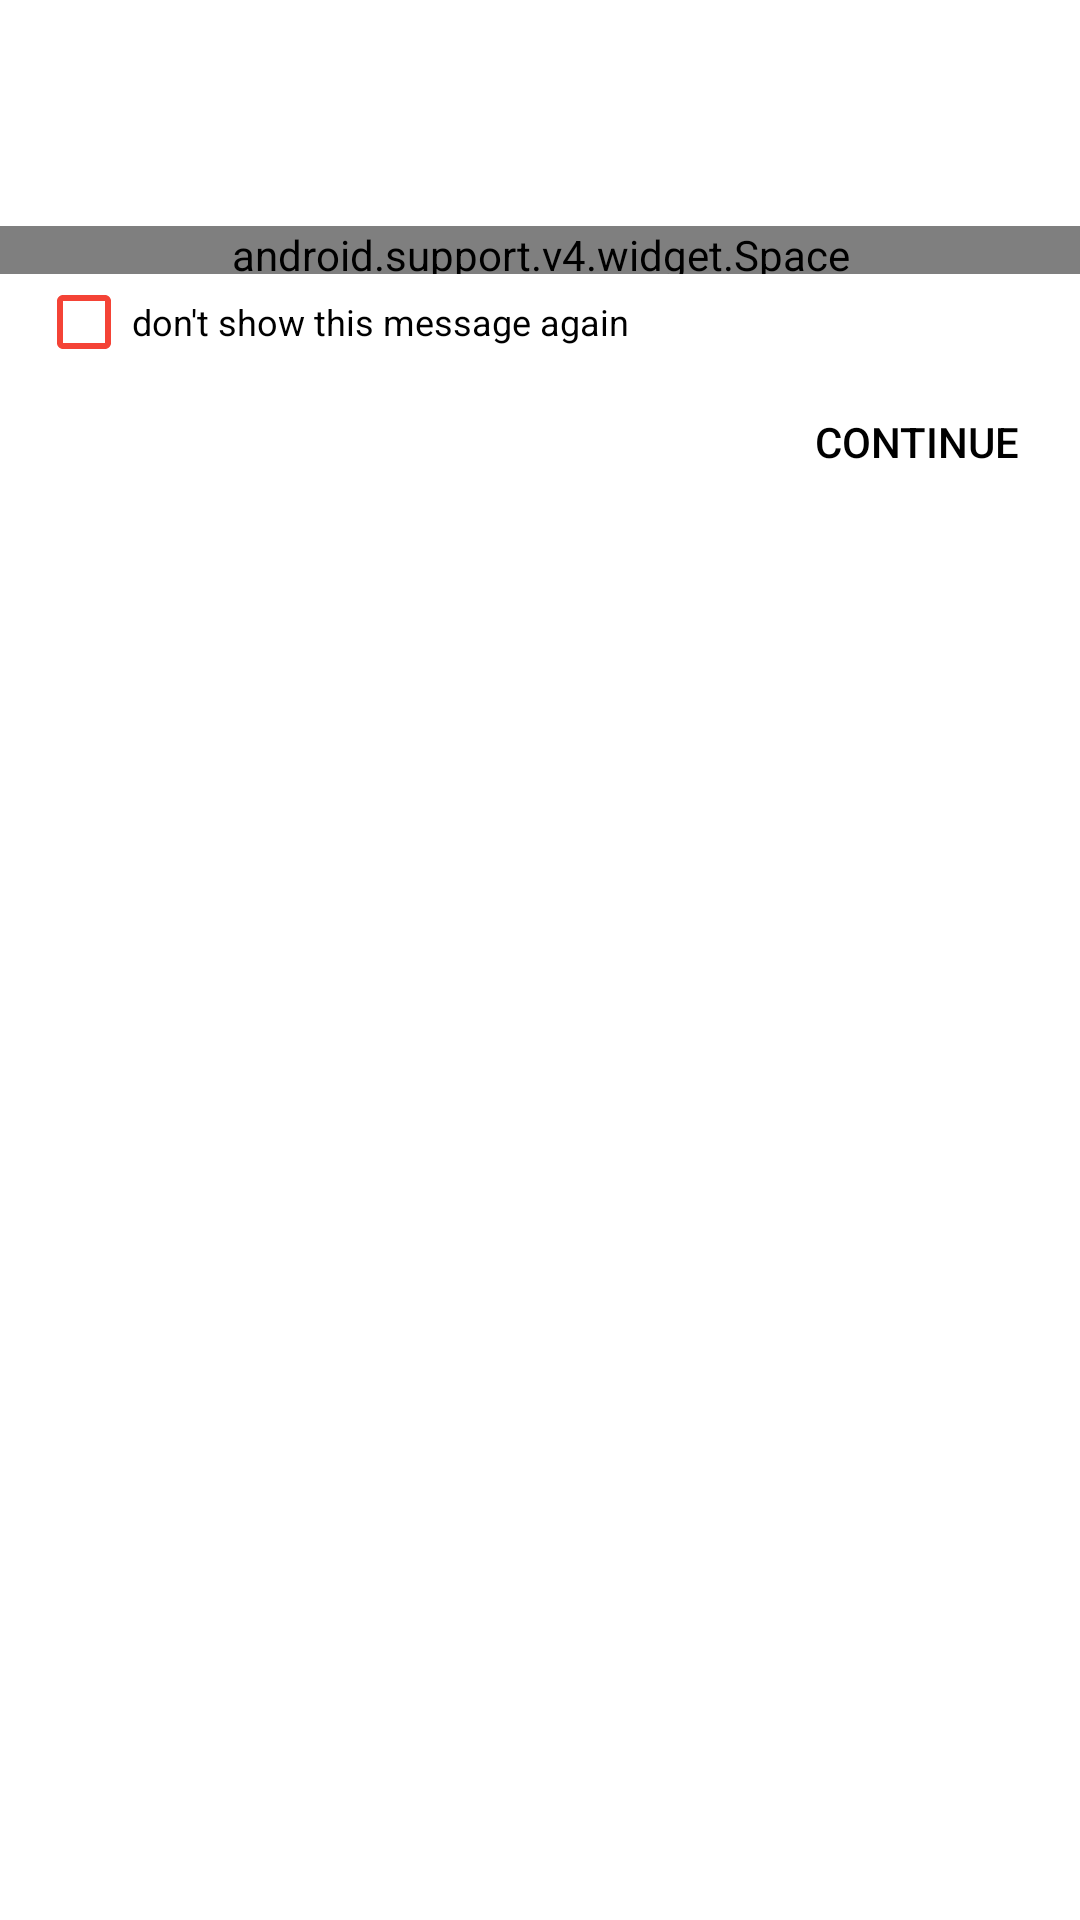

The Android layout XML behind this screen, and the referenced resources:
<!-- AndroidManifest.xml: application theme AppTheme -->
<!-- res/layout/dialog_continue.xml -->
<?xml version="1.0" encoding="utf-8"?>
<FrameLayout xmlns:android="http://schemas.android.com/apk/res/android"
    android:layout_width="match_parent"
    android:layout_height="wrap_content"
    android:background="@color/white">

    <LinearLayout
        android:layout_width="match_parent"
        android:layout_height="wrap_content"
        android:orientation="vertical">

        <TextView
            android:id="@+id/titleTextView"
            android:layout_width="match_parent"
            android:layout_height="wrap_content"
            android:padding="@dimen/padding_normal"
            android:textColor="@color/black"
            android:textSize="@dimen/textsize_normal"
            android:textStyle="bold" />

        <TextView
            android:id="@+id/messageTextView"
            android:layout_width="match_parent"
            android:layout_height="wrap_content"
            android:paddingLeft="@dimen/padding_normal"
            android:paddingRight="@dimen/padding_normal"
            android:textColor="@color/black"
            android:textSize="@dimen/textsize_normal" />

        <android.support.v4.widget.Space
            android:layout_width="match_parent"
            android:layout_height="@dimen/padding_normal" />

        <CheckBox
            android:id="@+id/checkbox"
            android:layout_width="match_parent"
            android:layout_height="wrap_content"
            android:layout_marginLeft="@dimen/padding_dialog_content"
            android:layout_marginRight="@dimen/padding_dialog_content"
            android:buttonTint="@color/red"
            android:text="@string/dont_show_again"
            android:textColor="@color/black"
            android:textSize="@dimen/textsize_small" />

        <LinearLayout
            android:layout_width="wrap_content"
            android:layout_height="wrap_content"
            android:layout_gravity="right"
            android:orientation="horizontal"
            android:paddingBottom="@dimen/padding_small"
            android:paddingLeft="@dimen/padding_small"
            android:paddingRight="@dimen/padding_small">

            <Button
                android:id="@+id/buttonContinue"
                style="?android:attr/borderlessButtonStyle"
                android:layout_width="wrap_content"
                android:layout_height="wrap_content"
                android:maxLines="1"
                android:text="@string/button_continue"
                android:textColor="@color/black"
                android:textSize="@dimen/textsize_dialog_button" />

        </LinearLayout>

    </LinearLayout>

</FrameLayout>
<!-- resources referenced by this layout -->
<resources>
  <color name="black">#000000</color>
  <color name="red">#F44336</color>
  <color name="white">#FFFFFF</color>
  <dimen name="padding_dialog_content">12dp</dimen>
  <dimen name="padding_normal">16dp</dimen>
  <dimen name="padding_small">8dp</dimen>
  <dimen name="textsize_dialog_button">14dp</dimen>
  <dimen name="textsize_normal">16dp</dimen>
  <dimen name="textsize_small">12dp</dimen>
  <string name="button_continue">continue</string>
  <string name="dont_show_again">don\'t show this message again</string>
  <style name="AppTheme" parent="Theme.AppCompat.Light.NoActionBar">
          
          <item name="colorPrimary">@color/red</item>
          <item name="colorPrimaryDark">@color/darkred</item>
          <item name="colorControlNormal">@color/white</item>
      </style>
  <color name="darkred">#D32F2F</color>
</resources>
